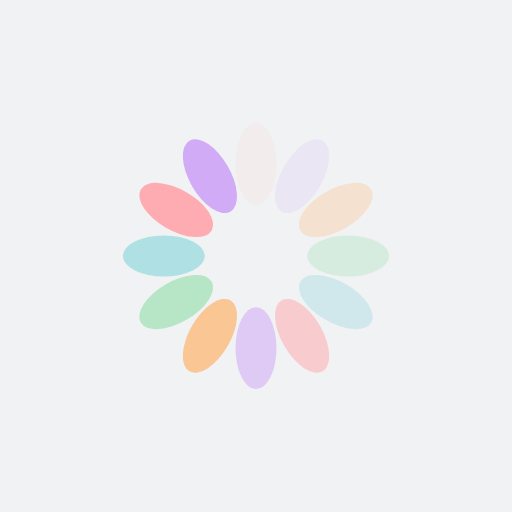
t = 0.00 s
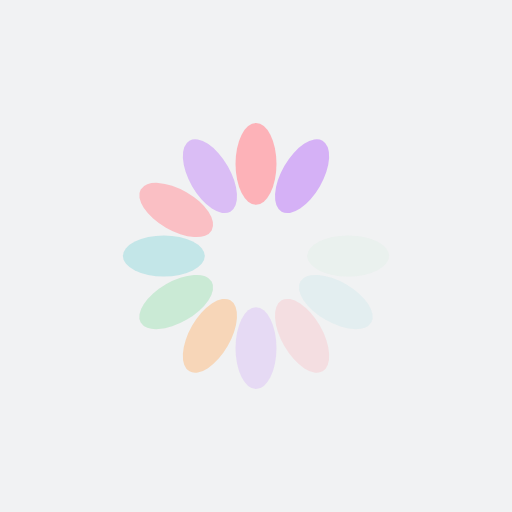
t = 0.31 s
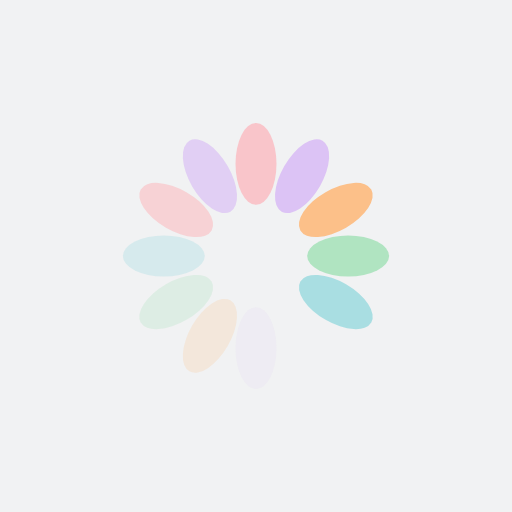
t = 0.63 s
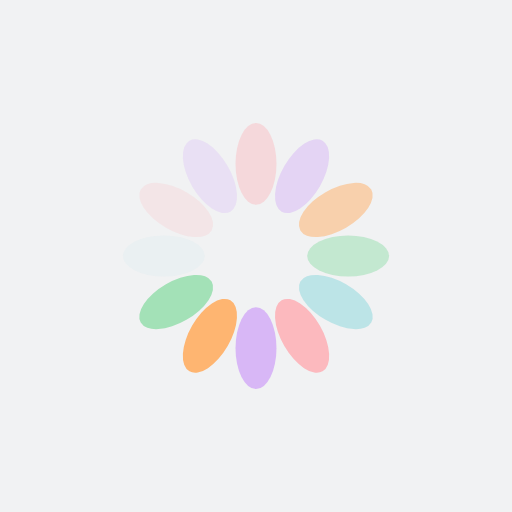
t = 0.94 s

The animated SVG that drew these frames (rendered in a browser with its animation timeline set to each time). Animation: 12 SMIL elements (animate=12); one cycle of 1.25 s, repeats indefinitely.

<?xml version="1.0" encoding="utf-8"?>
<svg xmlns="http://www.w3.org/2000/svg" xmlns:xlink="http://www.w3.org/1999/xlink" style="margin: auto; background: rgb(241, 242, 243); display: block; shape-rendering: auto;" width="100px" height="100px" viewBox="0 0 100 100" preserveAspectRatio="xMidYMid">
<g transform="rotate(0 50 50)">
  <rect x="46" y="24" rx="4" ry="8" width="8" height="16" fill="#ffa5ac">
    <animate attributeName="opacity" values="1;0" keyTimes="0;1" dur="1.25s" begin="-1.1458333333333333s" repeatCount="indefinite"></animate>
  </rect>
</g><g transform="rotate(30 50 50)">
  <rect x="46" y="24" rx="4" ry="8" width="8" height="16" fill="#d2abf6">
    <animate attributeName="opacity" values="1;0" keyTimes="0;1" dur="1.25s" begin="-1.0416666666666665s" repeatCount="indefinite"></animate>
  </rect>
</g><g transform="rotate(60 50 50)">
  <rect x="46" y="24" rx="4" ry="8" width="8" height="16" fill="#ffaf65">
    <animate attributeName="opacity" values="1;0" keyTimes="0;1" dur="1.25s" begin="-0.9374999999999999s" repeatCount="indefinite"></animate>
  </rect>
</g><g transform="rotate(90 50 50)">
  <rect x="46" y="24" rx="4" ry="8" width="8" height="16" fill="#a3e1b7">
    <animate attributeName="opacity" values="1;0" keyTimes="0;1" dur="1.25s" begin="-0.8333333333333333s" repeatCount="indefinite"></animate>
  </rect>
</g><g transform="rotate(120 50 50)">
  <rect x="46" y="24" rx="4" ry="8" width="8" height="16" fill="#a2dce1">
    <animate attributeName="opacity" values="1;0" keyTimes="0;1" dur="1.25s" begin="-0.7291666666666665s" repeatCount="indefinite"></animate>
  </rect>
</g><g transform="rotate(150 50 50)">
  <rect x="46" y="24" rx="4" ry="8" width="8" height="16" fill="#ffa5ac">
    <animate attributeName="opacity" values="1;0" keyTimes="0;1" dur="1.25s" begin="-0.6249999999999999s" repeatCount="indefinite"></animate>
  </rect>
</g><g transform="rotate(180 50 50)">
  <rect x="46" y="24" rx="4" ry="8" width="8" height="16" fill="#d2abf6">
    <animate attributeName="opacity" values="1;0" keyTimes="0;1" dur="1.25s" begin="-0.5208333333333333s" repeatCount="indefinite"></animate>
  </rect>
</g><g transform="rotate(210 50 50)">
  <rect x="46" y="24" rx="4" ry="8" width="8" height="16" fill="#ffaf65">
    <animate attributeName="opacity" values="1;0" keyTimes="0;1" dur="1.25s" begin="-0.41666666666666663s" repeatCount="indefinite"></animate>
  </rect>
</g><g transform="rotate(240 50 50)">
  <rect x="46" y="24" rx="4" ry="8" width="8" height="16" fill="#a3e1b7">
    <animate attributeName="opacity" values="1;0" keyTimes="0;1" dur="1.25s" begin="-0.31249999999999994s" repeatCount="indefinite"></animate>
  </rect>
</g><g transform="rotate(270 50 50)">
  <rect x="46" y="24" rx="4" ry="8" width="8" height="16" fill="#a2dce1">
    <animate attributeName="opacity" values="1;0" keyTimes="0;1" dur="1.25s" begin="-0.20833333333333331s" repeatCount="indefinite"></animate>
  </rect>
</g><g transform="rotate(300 50 50)">
  <rect x="46" y="24" rx="4" ry="8" width="8" height="16" fill="#ffa5ac">
    <animate attributeName="opacity" values="1;0" keyTimes="0;1" dur="1.25s" begin="-0.10416666666666666s" repeatCount="indefinite"></animate>
  </rect>
</g><g transform="rotate(330 50 50)">
  <rect x="46" y="24" rx="4" ry="8" width="8" height="16" fill="#d2abf6">
    <animate attributeName="opacity" values="1;0" keyTimes="0;1" dur="1.25s" begin="0s" repeatCount="indefinite"></animate>
  </rect>
</g>
<!-- [ldio] generated by https://loading.io/ --></svg>